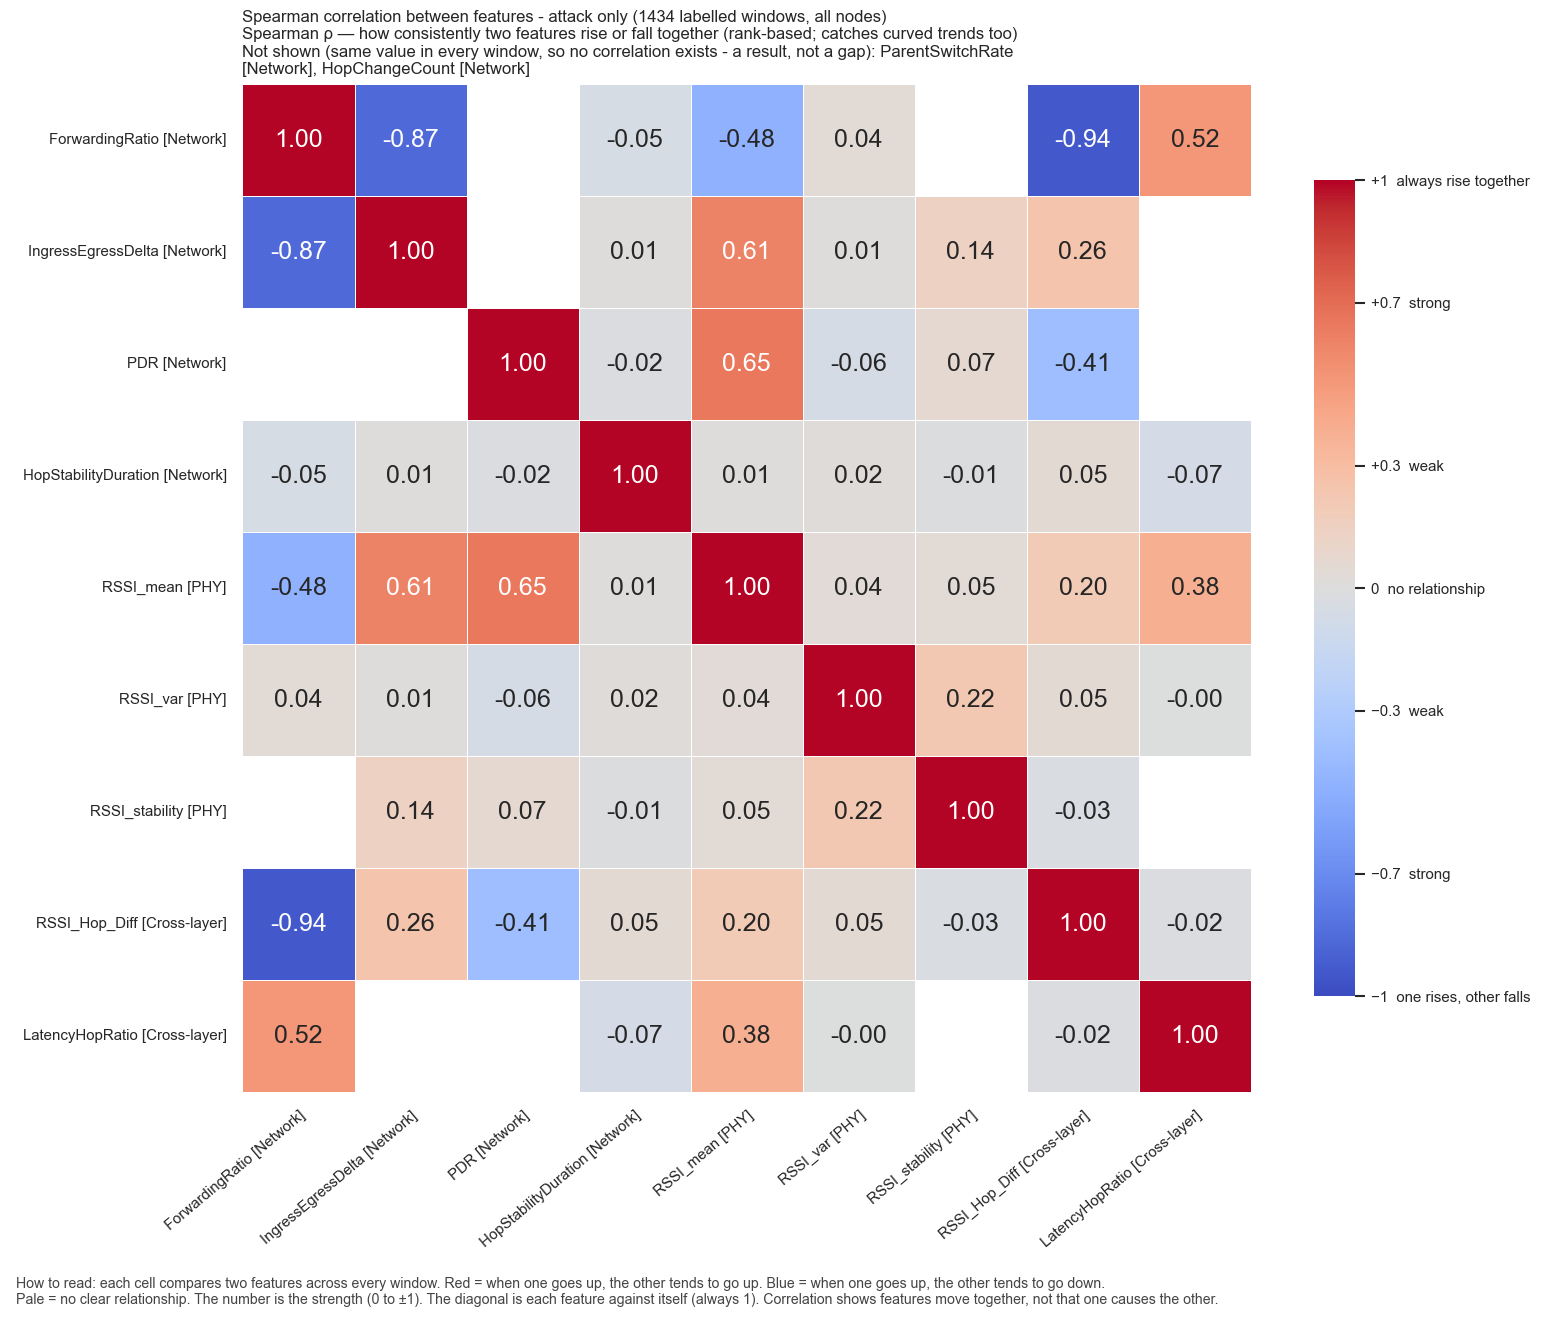

The table this chart was drawn from, first rows:
, ForwardingRatio, IngressEgressDelta, PDR, HopStabilityDuration, RSSI_mean, RSSI_var, RSSI_stability, RSSI_Hop_Diff, LatencyHopRatio
ForwardingRatio, 1.0, -0.8664, , -0.05335, -0.4777, 0.03928, , -0.9446, 0.5151
IngressEgressDelta, -0.8664, 1.0, , 0.01411, 0.6072, 0.01377, 0.1435, 0.2553, 
PDR, , , 1.0, -0.0194, 0.6497, -0.05747, 0.06803, -0.4054, 
HopStabilityDuration, -0.05335, 0.01411, -0.0194, 1.0, 0.01193, 0.02225, -0.0142, 0.05003, -0.06635
RSSI_mean, -0.4777, 0.6072, 0.6497, 0.01193, 1.0, 0.03755, 0.04518, 0.2027, 0.3831
RSSI_var, 0.03928, 0.01377, -0.05747, 0.02225, 0.03755, 1.0, 0.2212, 0.04749, -0.001128
RSSI_stability, , 0.1435, 0.06803, -0.0142, 0.04518, 0.2212, 1.0, -0.02982, 
RSSI_Hop_Diff, -0.9446, 0.2553, -0.4054, 0.05003, 0.2027, 0.04749, -0.02982, 1.0, -0.01738
LatencyHopRatio, 0.5151, , , -0.06635, 0.3831, -0.001128, , -0.01738, 1.0
